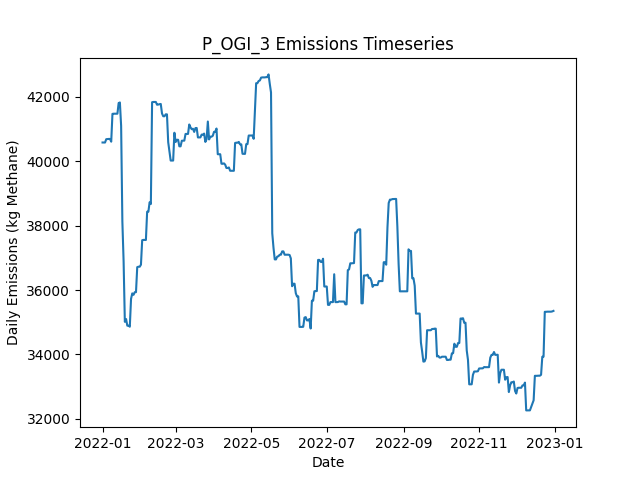

The table this chart was drawn from, first rows:
Date, Daily Emissions (Kg Methane), Daily Mitigable Emissions (Kg Methane), Daily Non-Mitigable Emissions (Kg Methan…, Daily Cost ($), Active Leaks, New Leaks, Leaks Repaired, Leaks Naturally Repaired, Leaks Tagged, Daily Repair Cost ($), Daily Natural Repair Cost ($), OGI Deployment Cost ($), OGI Sites flagged for Follow-Up, OGI Leaks tagged for repair, OGI Sites Visited, OGI Travel Time (Minutes), OGI Survey Time (Minutes)
2022-01-01, 40584, 7700, 32884, 2876, 335, 339, 0, 2, 30, 0.00000, 400, 2876, , 30, 3, 180, 300
2022-01-02, 40583, 7699, 32884, 2876, 333, 0, 0, 2, 47, 0.00000, 400, 2876, , 47, 3, 180, 360
2022-01-03, 40583, 7699, 32884, 2876, 333, 0, 0, 0, 31, 0.00000, 0.00000, 2876, , 31, 3, 180, 300
2022-01-04, 40687, 7699, 32988, 2876, 334, 1, 0, 0, 52, 0.00000, 0.00000, 2876, , 52, 3, 180, 360
2022-01-05, 40692, 7704, 32988, 0.00000, 335, 1, 0, 0, 0, 0.00000, 0.00000, 0.00000, , 0, 0, 0, 0
2022-01-06, 40694, 7707, 32988, 0.00000, 336, 1, 0, 0, 0, 0.00000, 0.00000, 0.00000, , 0, 0, 0, 0
2022-01-07, 40694, 7707, 32988, 0.00000, 337, 1, 0, 0, 0, 0.00000, 0.00000, 0.00000, , 0, 0, 0, 0
2022-01-08, 40609, 7708, 32901, 0.00000, 337, 1, 0, 0, 0, 0.00000, 0.00000, 0.00000, , 0, 0, 0, 0
2022-01-09, 41473, 7708, 33765, 0.00000, 338, 1, 0, 0, 0, 0.00000, 0.00000, 0.00000, , 0, 0, 0, 0
2022-01-10, 41478, 7713, 33765, 0.00000, 339, 1, 0, 0, 0, 0.00000, 0.00000, 0.00000, , 0, 0, 0, 0
2022-01-11, 41478, 7713, 33765, 0.00000, 339, 1, 0, 1, 0, 0.00000, 200, 0.00000, , 0, 0, 0, 0
2022-01-12, 41478, 7713, 33765, 0.00000, 339, 0, 0, 0, 0, 0.00000, 0.00000, 0.00000, , 0, 0, 0, 0
2022-01-13, 41478, 7713, 33765, 0.00000, 339, 0, 0, 0, 0, 0.00000, 0.00000, 0.00000, , 0, 0, 0, 0
2022-01-14, 41808, 8043, 33765, 0.00000, 342, 4, 0, 1, 0, 0.00000, 200, 0.00000, , 0, 0, 0, 0
2022-01-15, 41827, 8062, 33765, 0.00000, 344, 2, 0, 0, 0, 0.00000, 0.00000, 0.00000, , 0, 0, 0, 0
2022-01-16, 41100, 7041, 34059, 4600, 323, 2, 23, 0, 0, 4600, 0.00000, 0.00000, , 0, 0, 0, 0
2022-01-17, 38131, 4073, 34059, 7000, 289, 1, 35, 0, 0, 7000, 0.00000, 0.00000, , 0, 0, 0, 0
2022-01-18, 36896, 2941, 33955, 4800, 264, 1, 24, 1, 0, 4800, 200, 0.00000, , 0, 0, 0, 0
2022-01-19, 35014, 1058, 33955, 9600, 215, 0, 48, 1, 0, 9600, 200, 0.00000, , 0, 0, 0, 0
2022-01-20, 35101, 1059, 34042, 0.00000, 217, 2, 0, 0, 0, 0.00000, 0.00000, 0.00000, , 0, 0, 0, 0
2022-01-21, 34894, 1059, 33834, 0.00000, 215, 0, 0, 0, 0, 0.00000, 0.00000, 0.00000, , 0, 0, 0, 0
2022-01-22, 34894, 1060, 33834, 0.00000, 215, 1, 0, 1, 0, 0.00000, 200, 0.00000, , 0, 0, 0, 0
2022-01-23, 34862, 1114, 33748, 0.00000, 216, 2, 0, 0, 0, 0.00000, 0.00000, 0.00000, , 0, 0, 0, 0
2022-01-24, 35726, 1115, 34612, 0.00000, 218, 2, 0, 0, 0, 0.00000, 0.00000, 0.00000, , 0, 0, 0, 0
2022-01-25, 35897, 1286, 34612, 0.00000, 220, 2, 0, 0, 0, 0.00000, 0.00000, 0.00000, , 0, 0, 0, 0
2022-01-26, 35853, 1327, 34525, 0.00000, 219, 1, 0, 1, 0, 0.00000, 200, 0.00000, , 0, 0, 0, 0
2022-01-27, 35934, 1409, 34525, 0.00000, 220, 1, 0, 0, 0, 0.00000, 0.00000, 0.00000, , 0, 0, 0, 0
2022-01-28, 35934, 1409, 34525, 0.00000, 220, 0, 0, 0, 0, 0.00000, 0.00000, 0.00000, , 0, 0, 0, 0
2022-01-29, 36712, 1409, 35303, 0.00000, 220, 1, 0, 0, 0, 0.00000, 0.00000, 0.00000, , 0, 0, 0, 0
2022-01-30, 36726, 1423, 35303, 0.00000, 222, 2, 0, 0, 0, 0.00000, 0.00000, 0.00000, , 0, 0, 0, 0
2022-01-31, 36725, 1422, 35303, 0.00000, 221, 0, 0, 1, 0, 0.00000, 200, 0.00000, , 0, 0, 0, 0
2022-02-01, 36789, 1468, 35320, 0.00000, 223, 3, 0, 0, 0, 0.00000, 0.00000, 0.00000, , 0, 0, 0, 0
2022-02-02, 37549, 1468, 36081, 0.00000, 223, 1, 0, 0, 0, 0.00000, 0.00000, 0.00000, , 0, 0, 0, 0
2022-02-03, 37559, 1478, 36081, 0.00000, 223, 1, 0, 1, 0, 0.00000, 200, 0.00000, , 0, 0, 0, 0
2022-02-04, 37556, 1579, 35977, 0.00000, 224, 2, 0, 0, 0, 0.00000, 0.00000, 0.00000, , 0, 0, 0, 0
2022-02-05, 37556, 1579, 35977, 0.00000, 224, 0, 0, 0, 0, 0.00000, 0.00000, 0.00000, , 0, 0, 0, 0
2022-02-06, 38434, 1593, 36841, 0.00000, 227, 3, 0, 0, 0, 0.00000, 0.00000, 0.00000, , 0, 0, 0, 0
2022-02-07, 38434, 1593, 36841, 0.00000, 227, 0, 0, 0, 0, 0.00000, 0.00000, 0.00000, , 0, 0, 0, 0
2022-02-08, 38728, 1593, 37135, 0.00000, 228, 1, 0, 0, 0, 0.00000, 0.00000, 0.00000, , 0, 0, 0, 0
2022-02-09, 38673, 1539, 37135, 0.00000, 226, 1, 0, 3, 0, 0.00000, 600, 0.00000, , 0, 0, 0, 0
2022-02-10, 41835, 4804, 37031, 0.00000, 225, 1, 0, 1, 0, 0.00000, 200, 0.00000, , 0, 0, 0, 0
2022-02-11, 41843, 4812, 37031, 0.00000, 227, 2, 0, 0, 0, 0.00000, 0.00000, 0.00000, , 0, 0, 0, 0
2022-02-12, 41843, 4812, 37031, 0.00000, 227, 0, 0, 0, 0, 0.00000, 0.00000, 0.00000, , 0, 0, 0, 0
2022-02-13, 41843, 4812, 37031, 0.00000, 227, 0, 0, 0, 0, 0.00000, 0.00000, 0.00000, , 0, 0, 0, 0
2022-02-14, 41756, 4812, 36945, 0.00000, 226, 0, 0, 0, 0, 0.00000, 0.00000, 0.00000, , 0, 0, 0, 0
2022-02-15, 41763, 4818, 36945, 0.00000, 227, 1, 0, 0, 0, 0.00000, 0.00000, 0.00000, , 0, 0, 0, 0
2022-02-16, 41774, 4829, 36945, 0.00000, 228, 1, 0, 0, 0, 0.00000, 0.00000, 0.00000, , 0, 0, 0, 0
2022-02-17, 41780, 4836, 36945, 0.00000, 229, 1, 0, 0, 0, 0.00000, 0.00000, 0.00000, , 0, 0, 0, 0
2022-02-18, 41485, 4835, 36651, 0.00000, 227, 0, 0, 1, 0, 0.00000, 200, 0.00000, , 0, 0, 0, 0
2022-02-19, 41399, 4835, 36564, 0.00000, 226, 0, 0, 0, 0, 0.00000, 0.00000, 0.00000, , 0, 0, 0, 0
2022-02-20, 41399, 4835, 36564, 0.00000, 226, 0, 0, 0, 0, 0.00000, 0.00000, 0.00000, , 0, 0, 0, 0
2022-02-21, 41458, 4893, 36564, 0.00000, 228, 2, 0, 0, 0, 0.00000, 0.00000, 0.00000, , 0, 0, 0, 0
2022-02-22, 41458, 4893, 36564, 0.00000, 228, 0, 0, 0, 0, 0.00000, 0.00000, 0.00000, , 0, 0, 0, 0
2022-02-23, 40594, 4893, 35700, 0.00000, 227, 0, 0, 0, 0, 0.00000, 0.00000, 0.00000, , 0, 0, 0, 0
2022-02-24, 40300, 4893, 35407, 0.00000, 225, 0, 0, 1, 0, 0.00000, 200, 0.00000, , 0, 0, 0, 0
2022-02-25, 40023, 4910, 35113, 0.00000, 224, 1, 0, 1, 0, 0.00000, 200, 0.00000, , 0, 0, 0, 0
2022-02-26, 40023, 4910, 35113, 0.00000, 224, 0, 0, 0, 0, 0.00000, 0.00000, 0.00000, , 0, 0, 0, 0
2022-02-27, 40023, 4910, 35113, 0.00000, 224, 0, 0, 0, 0, 0.00000, 0.00000, 0.00000, , 0, 0, 0, 0
2022-02-28, 40887, 4910, 35977, 0.00000, 226, 2, 0, 0, 0, 0.00000, 0.00000, 0.00000, , 0, 0, 0, 0
2022-03-01, 40598, 4915, 35683, 0.00000, 226, 1, 0, 0, 0, 0.00000, 0.00000, 0.00000, , 0, 0, 0, 0
... 305 more rows
